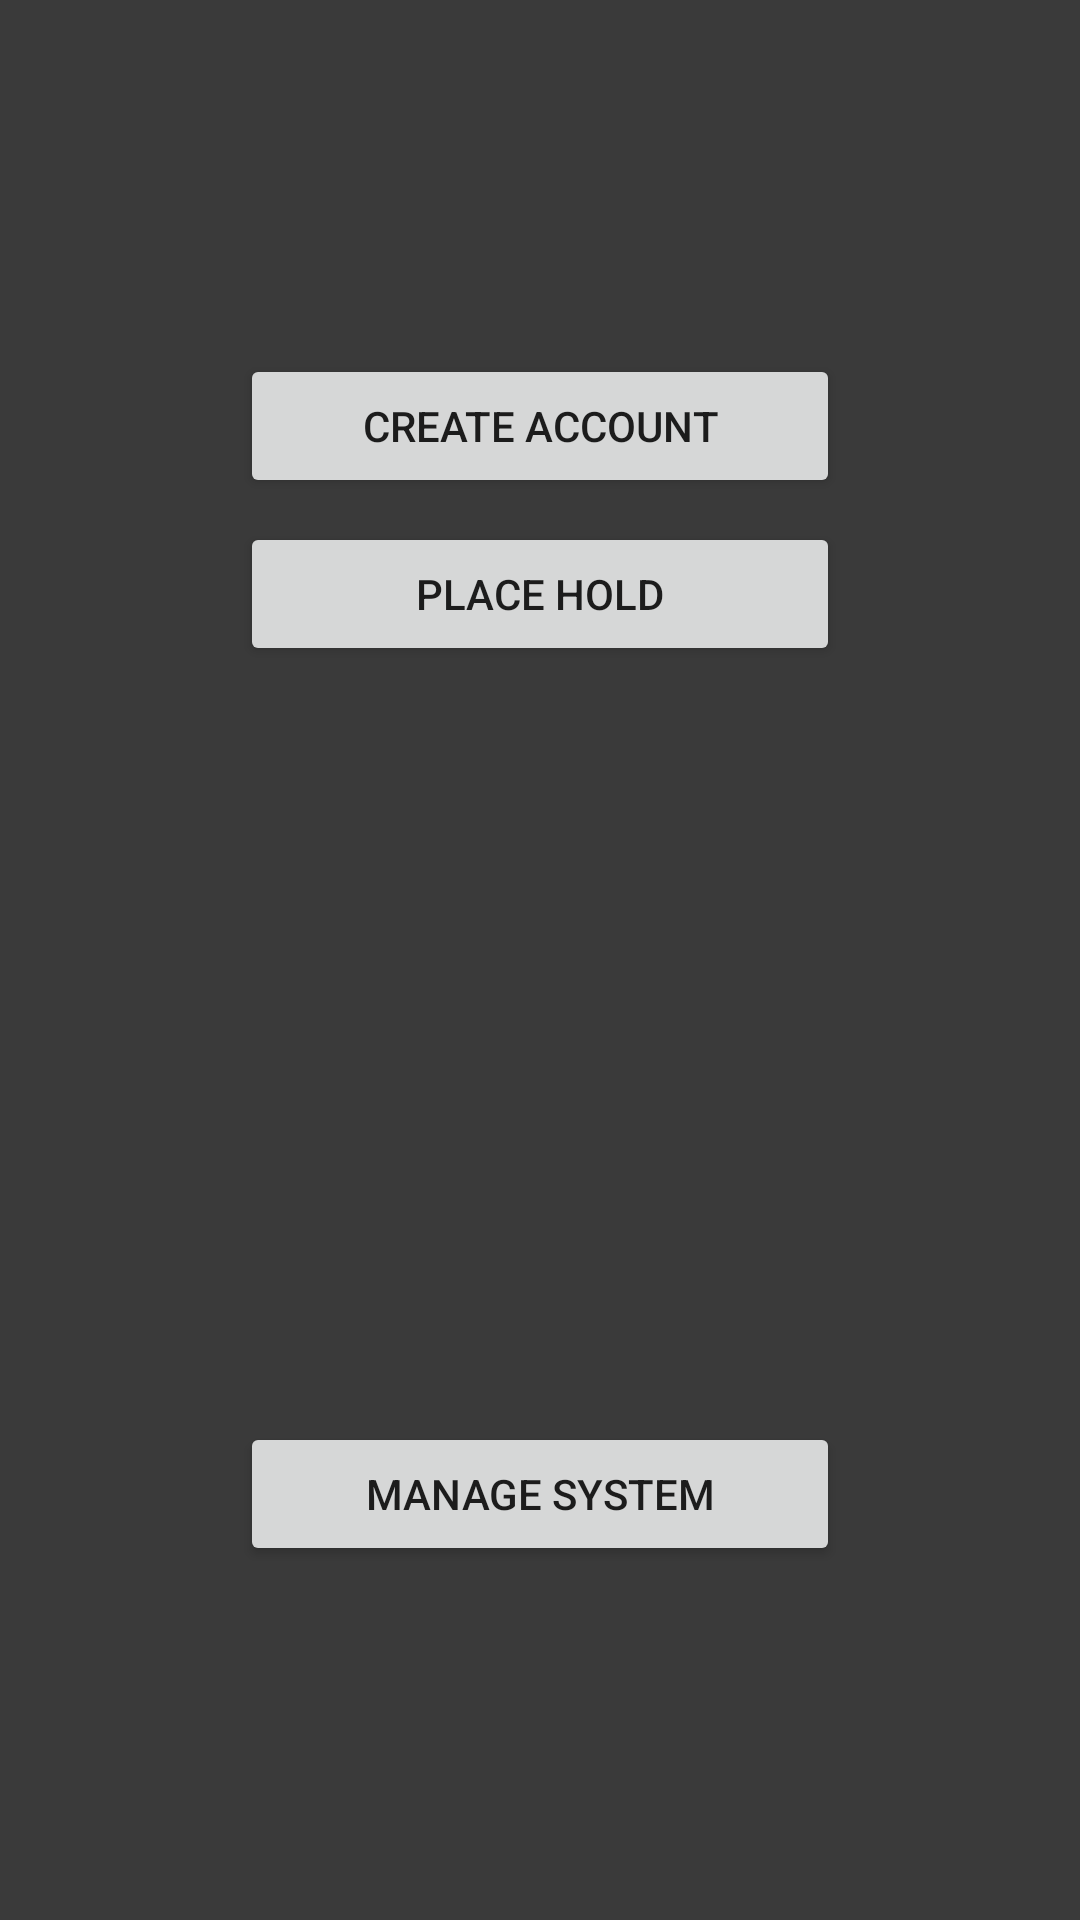

Reconstruct the res/layout file that produces this screen, plus the resources it refers to.
<!-- AndroidManifest.xml: application theme Theme.OtterLibraryDatabase -->
<!-- res/layout/activity_main.xml -->
<?xml version="1.0" encoding="utf-8"?>
<LinearLayout xmlns:android="http://schemas.android.com/apk/res/android"
    xmlns:app="http://schemas.android.com/apk/res-auto"
    xmlns:tools="http://schemas.android.com/tools"
    android:background="#3A3A3A"
    android:layout_width="match_parent"
    android:layout_height="match_parent"
    android:gravity="center"
    android:orientation="vertical"
    tools:context=".MainActivity">

    <Button
        android:id="@+id/btn_new_account"
        android:layout_width="200dp"
        android:layout_height="wrap_content"
        android:layout_margin="4dp"
        android:text="@string/new_account" />

    <Button
        android:id="@+id/btn_place_hold"
        android:layout_width="200dp"
        android:layout_height="wrap_content"
        android:layout_margin="4dp"
        android:text="@string/place_hold" />

    <LinearLayout
        android:layout_width="match_parent"
        android:layout_height="300dp"
        android:gravity="bottom|center"
        android:orientation="vertical">

        <Button
            android:id="@+id/btn_manage_system"
            android:layout_width="200dp"
            android:layout_height="wrap_content"
            android:layout_margin="4dp"
            android:text="@string/manage_system" />
    </LinearLayout>


</LinearLayout>
<!-- resources referenced by this layout -->
<resources>
  <string name="manage_system">Manage System</string>
  <string name="new_account">Create Account</string>
  <string name="place_hold">Place Hold</string>
  <style name="Theme.OtterLibraryDatabase" parent="Theme.MaterialComponents.DayNight.DarkActionBar">
          
          <item name="colorPrimary">@color/purple_500</item>
          <item name="colorPrimaryVariant">@color/purple_700</item>
          <item name="colorOnPrimary">@color/white</item>
          
          <item name="colorSecondary">@color/teal_200</item>
          <item name="colorSecondaryVariant">@color/teal_700</item>
          <item name="colorOnSecondary">@color/black</item>
          
          <item name="android:statusBarColor">?attr/colorPrimaryVariant</item>
          
      </style>
  <color name="purple_500">#3F51B5</color>
  <color name="purple_700">#3F51B5</color>
  <color name="white">#FFFFFF</color>
  <color name="teal_200">#FF03DAC5</color>
  <color name="teal_700">#FF018786</color>
  <color name="black">#FF000000</color>
</resources>
